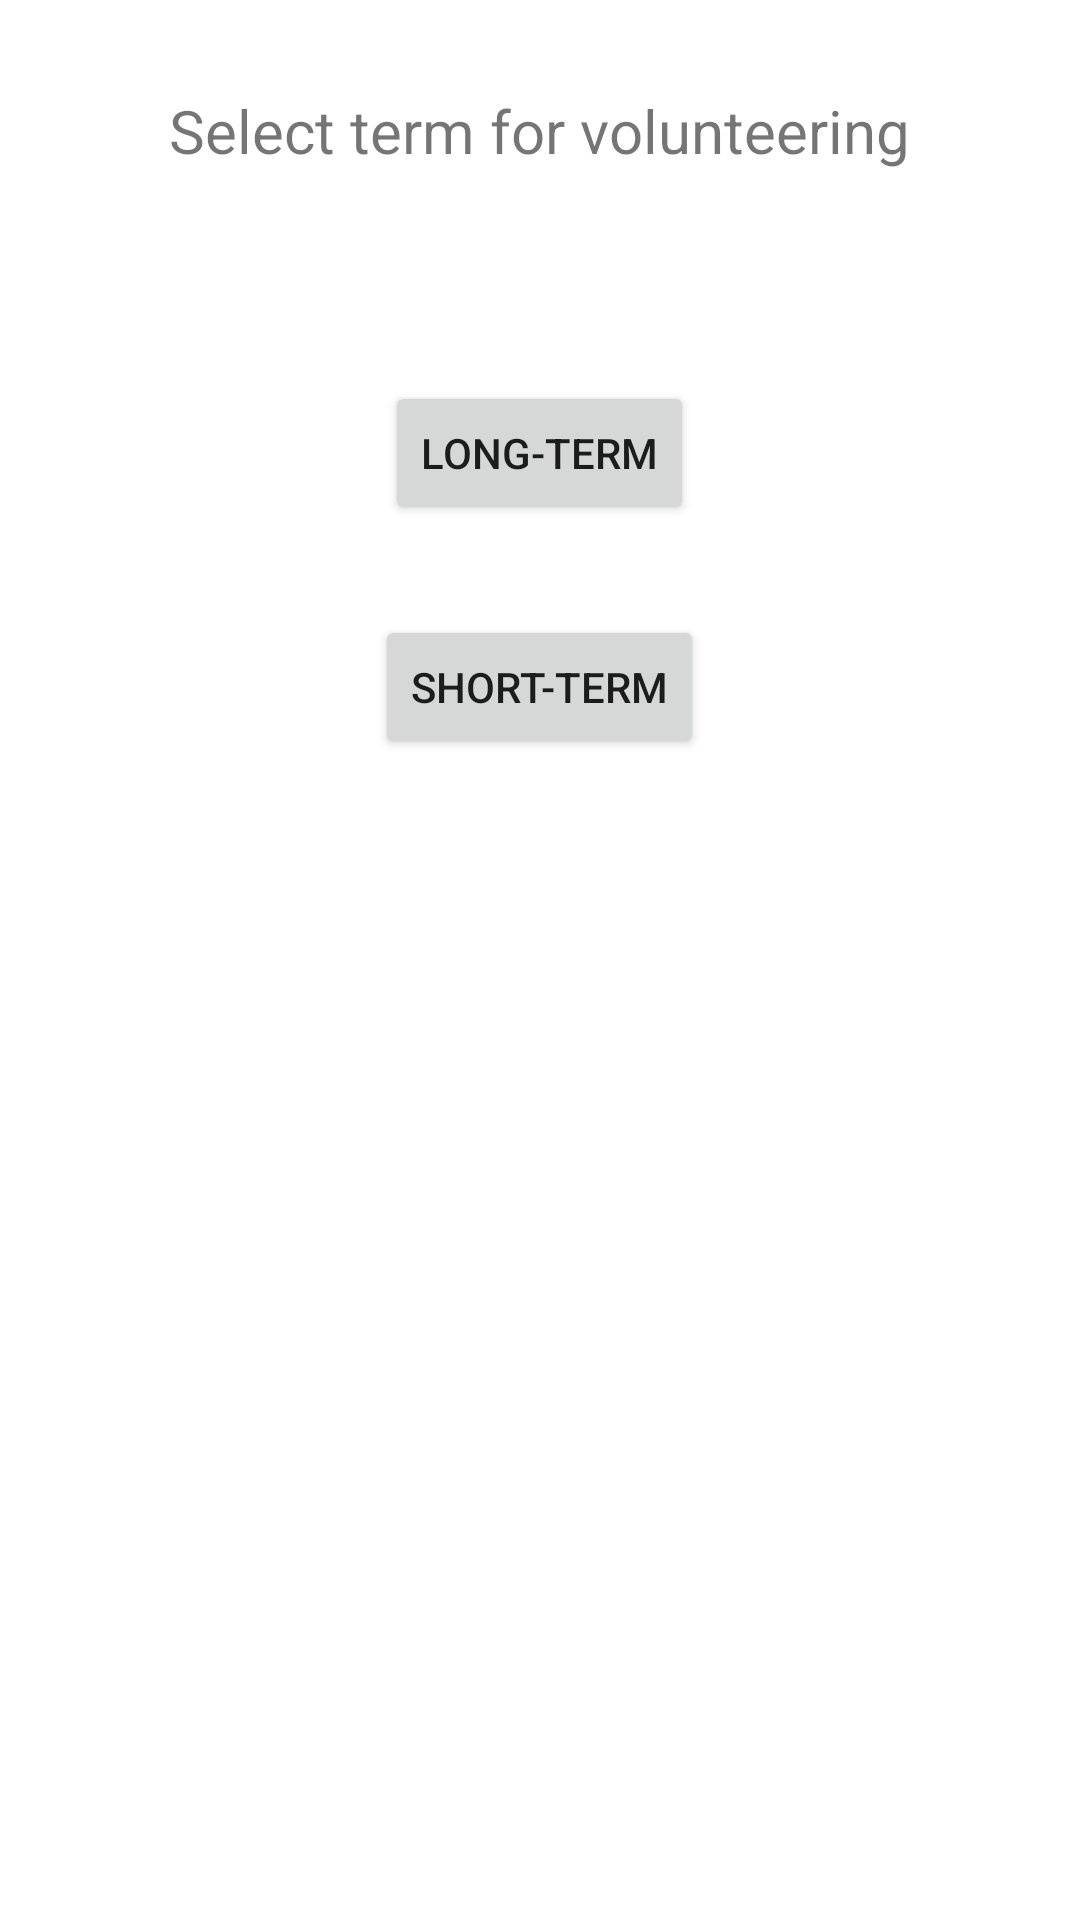

Write the Android layout XML for this screen, with the resource values it uses.
<!-- AndroidManifest.xml: application theme Theme.ArtSphereIncApp -->
<!-- res/layout/activity_signup.xml -->
<?xml version="1.0" encoding="utf-8"?>
<RelativeLayout xmlns:android="http://schemas.android.com/apk/res/android"
    xmlns:app="http://schemas.android.com/apk/res-auto"
    xmlns:tools="http://schemas.android.com/tools"
    android:layout_width="match_parent"
    android:layout_height="match_parent"
    tools:context=".signupActivity">

    <TextView
        android:id="@+id/termQuesion"
        android:layout_width="wrap_content"
        android:layout_height="wrap_content"
        android:text="Select term for volunteering"
        android:layout_centerHorizontal="true"
        android:textSize="20dp"
        android:layout_marginTop="30dp"
        tools:layout_editor_absoluteX="154dp"
        tools:layout_editor_absoluteY="89dp" />

    <Button
        android:id="@+id/Longterm"
        android:layout_width="wrap_content"
        android:layout_height="wrap_content"
        android:layout_marginTop="70dp"
        android:text="Long-term"
        android:layout_centerHorizontal="true"
        android:layout_below="@id/termQuesion"/>

    <Button
        android:id="@+id/ShortTerm"
        android:layout_width="wrap_content"
        android:layout_height="wrap_content"
        android:text="Short-term"
        android:layout_marginTop="30dp"
        android:layout_centerHorizontal="true"
        android:layout_below="@id/Longterm"/>


</RelativeLayout>
<!-- resources referenced by this layout -->
<resources>
  <style name="Theme.ArtSphereIncApp" parent="Theme.MaterialComponents.DayNight.NoActionBar">
          
          <item name="colorPrimary">@color/purple_500</item>
          <item name="colorPrimaryVariant">@color/purple_700</item>
          <item name="colorOnPrimary">@color/white</item>
          
          <item name="colorSecondary">@color/teal_200</item>
          <item name="colorSecondaryVariant">@color/teal_700</item>
          <item name="colorOnSecondary">@color/black</item>
          
          <item name="android:statusBarColor" tools:targetApi="l">?attr/colorPrimaryVariant</item>
          
      </style>
  <!-- not gathered from this repository: default colours our renderer supplied (Android Studio template values) -->
  <color name="purple_500">#FF6200EE</color>
  <color name="purple_700">#FF3700B3</color>
  <color name="teal_200">#FF03DAC5</color>
  <color name="teal_700">#FF018786</color>
  <color name="black">#FF000000</color>
  <color name="white">#FFFFFFFF</color>
</resources>
